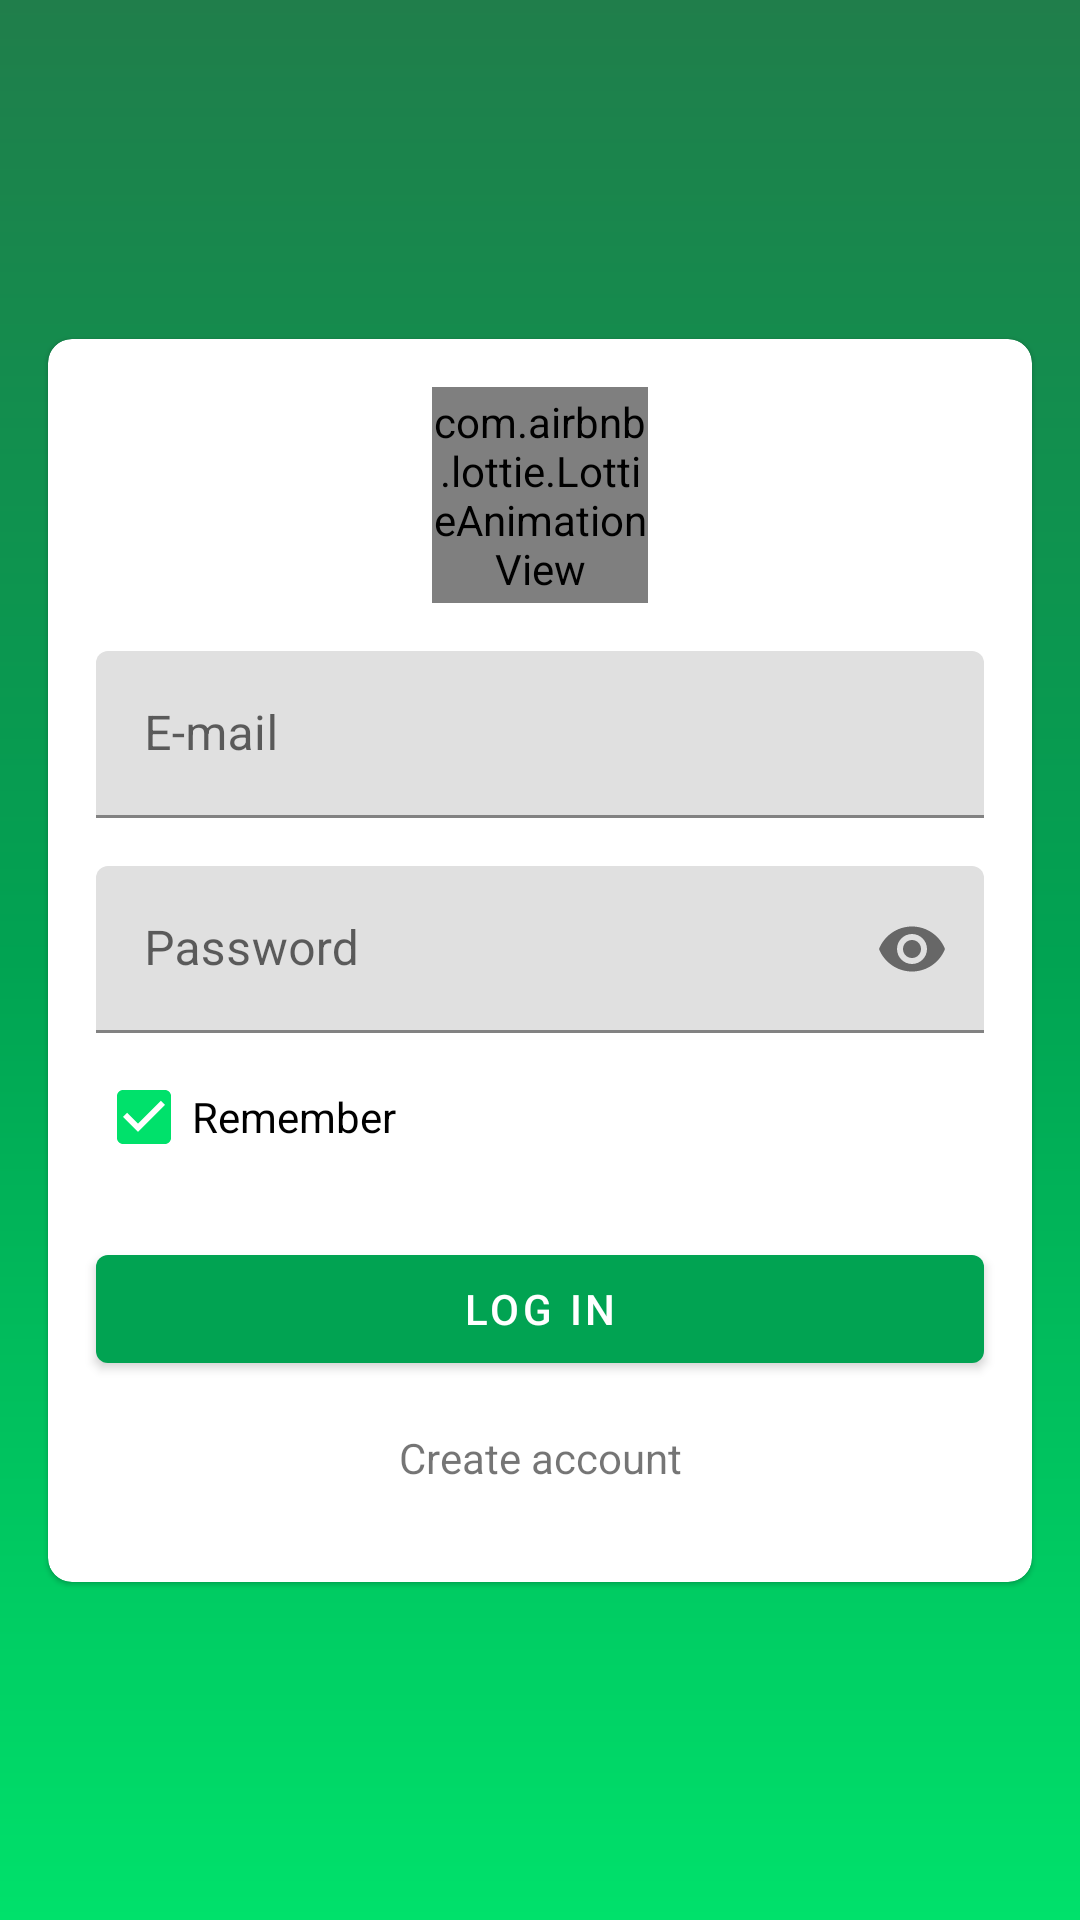

The Android layout XML behind this screen, and the referenced resources:
<!-- AndroidManifest.xml: activity theme Theme.DesafioIntegradorFirebaseAuthorization -->
<!-- res/layout/activity_login.xml -->
<?xml version="1.0" encoding="utf-8"?>
<ScrollView xmlns:android="http://schemas.android.com/apk/res/android"
    xmlns:app="http://schemas.android.com/apk/res-auto"
    xmlns:tools="http://schemas.android.com/tools"
    android:layout_width="match_parent"
    android:layout_height="match_parent"
    android:fillViewport="true"
    tools:context=".view.activity.LoginActivity">

    <androidx.constraintlayout.widget.ConstraintLayout
        android:layout_width="match_parent"
        android:layout_height="wrap_content">

        <com.google.android.material.card.MaterialCardView
            android:layout_width="0dp"
            android:layout_height="wrap_content"
            android:layout_margin="@dimen/regular_parent_margin"
            app:cardCornerRadius="@dimen/regular_card_border_radius"
            app:layout_constraintBottom_toBottomOf="parent"
            app:layout_constraintEnd_toEndOf="parent"
            app:layout_constraintStart_toStartOf="parent"
            app:layout_constraintTop_toTopOf="parent">

            <androidx.constraintlayout.widget.ConstraintLayout
                android:layout_width="match_parent"
                android:layout_height="match_parent">

                <com.airbnb.lottie.LottieAnimationView
                    android:id="@+id/lavLoginAnimation"
                    android:layout_width="@dimen/animation_size"
                    android:layout_height="@dimen/animation_size"
                    android:layout_margin="@dimen/login_content_margin"
                    android:scaleType="center"
                    app:layout_constraintEnd_toEndOf="parent"
                    app:layout_constraintStart_toStartOf="parent"
                    app:layout_constraintTop_toTopOf="parent"
                    app:layout_constraintVertical_bias="0.45"
                    app:lottie_autoPlay="true"
                    app:lottie_loop="false"
                    app:lottie_rawRes="@raw/google_play_games_lottie"
                    app:lottie_scale="0.3" />

                <com.google.android.material.textfield.TextInputLayout
                    android:id="@+id/tilLoginEmail"
                    android:layout_width="0dp"
                    android:layout_height="wrap_content"
                    android:layout_margin="@dimen/login_content_margin"
                    android:hint="@string/e_mail"
                    app:layout_constraintEnd_toEndOf="parent"
                    app:layout_constraintStart_toStartOf="parent"
                    app:layout_constraintTop_toBottomOf="@id/lavLoginAnimation">

                    <com.google.android.material.textfield.TextInputEditText
                        android:layout_width="match_parent"
                        android:layout_height="match_parent"
                        android:inputType="textEmailAddress" />

                </com.google.android.material.textfield.TextInputLayout>

                <com.google.android.material.textfield.TextInputLayout
                    android:id="@+id/tilLoginPassword"
                    android:layout_width="0dp"
                    android:layout_height="wrap_content"
                    android:layout_marginTop="@dimen/login_content_margin"
                    android:hint="@string/password"
                    app:layout_constraintEnd_toEndOf="@id/tilLoginEmail"
                    app:layout_constraintStart_toStartOf="@id/tilLoginEmail"
                    app:layout_constraintTop_toBottomOf="@id/tilLoginEmail"
                    app:passwordToggleEnabled="true">

                    <com.google.android.material.textfield.TextInputEditText
                        android:layout_width="match_parent"
                        android:layout_height="wrap_content"
                        android:inputType="textPassword" />

                </com.google.android.material.textfield.TextInputLayout>

                <CheckBox
                    android:id="@+id/cbLoginRemember"
                    android:layout_width="0dp"
                    android:layout_height="wrap_content"
                    android:layout_marginTop="@dimen/login_checkbox_margin"
                    android:checked="true"
                    android:text="@string/remember"
                    app:layout_constraintEnd_toEndOf="@id/tilLoginPassword"
                    app:layout_constraintStart_toStartOf="@id/tilLoginPassword"
                    app:layout_constraintTop_toBottomOf="@id/tilLoginPassword" />

                <Button
                    android:id="@+id/btLoginSubmit"
                    android:layout_width="0dp"
                    android:layout_height="wrap_content"
                    android:layout_marginTop="@dimen/login_content_margin"
                    android:text="@string/log_in"
                    app:layout_constraintEnd_toEndOf="@id/cbLoginRemember"
                    app:layout_constraintStart_toStartOf="@id/cbLoginRemember"
                    app:layout_constraintTop_toBottomOf="@id/cbLoginRemember" />

                <ProgressBar
                    android:id="@+id/pbLoginLoader"
                    android:layout_width="wrap_content"
                    android:layout_height="wrap_content"
                    android:visibility="gone"
                    app:layout_constraintBottom_toBottomOf="@id/lavLoginAnimation"
                    app:layout_constraintEnd_toEndOf="@id/lavLoginAnimation"
                    app:layout_constraintStart_toStartOf="@id/lavLoginAnimation"
                    app:layout_constraintTop_toTopOf="@id/lavLoginAnimation" />

                <TextView
                    android:id="@+id/tvLoginCreateAccount"
                    android:layout_width="0dp"
                    android:layout_height="wrap_content"
                    android:layout_marginTop="@dimen/login_content_margin"
                    android:layout_marginBottom="@dimen/login_card_margin_large"
                    android:text="@string/create_account"
                    android:textAlignment="center"
                    app:layout_constraintBottom_toBottomOf="parent"
                    app:layout_constraintEnd_toEndOf="@id/btLoginSubmit"
                    app:layout_constraintStart_toStartOf="@id/btLoginSubmit"
                    app:layout_constraintTop_toBottomOf="@id/btLoginSubmit" />

            </androidx.constraintlayout.widget.ConstraintLayout>

        </com.google.android.material.card.MaterialCardView>

    </androidx.constraintlayout.widget.ConstraintLayout>

</ScrollView>
<!-- resources referenced by this layout -->
<resources>
  <dimen name="animation_size">72dp</dimen>
  <dimen name="login_card_margin_large">32dp</dimen>
  <dimen name="login_checkbox_margin">4dp</dimen>
  <dimen name="login_content_margin">16dp</dimen>
  <dimen name="regular_card_border_radius">8dp</dimen>
  <dimen name="regular_parent_margin">16dp</dimen>
  <string name="create_account">Create account</string>
  <string name="e_mail">E-mail</string>
  <string name="log_in">Log in</string>
  <string name="password">Password</string>
  <string name="remember">Remember</string>
  <style name="Theme.DesafioIntegradorFirebaseAuthorization" parent="Theme.DesafioIntegradorFirebase">
          <item name="android:windowBackground">@drawable/bg_green</item>
      </style>
  <style name="Theme.DesafioIntegradorFirebase" parent="Theme.DesafioIntegradorFirebaseBase">
          
          <item name="android:windowBackground">@color/grey</item>
      </style>
  <!-- drawable bg_green (drawable) -->
  <?xml version="1.0" encoding="utf-8"?>
  <shape xmlns:android="http://schemas.android.com/apk/res/android">
  
      <gradient
          android:angle="270"
          android:centerColor="@color/green_500"
          android:endColor="@color/green_200"
          android:startColor="@color/green_700" />
  
  </shape>
  <style name="Theme.DesafioIntegradorFirebaseBase" parent="Theme.MaterialComponents.DayNight.NoActionBar">
          
          <item name="colorPrimary">@color/green_500</item>
          <item name="colorPrimaryVariant">@color/green_700</item>
          <item name="colorOnPrimary">@color/white</item>
          
          <item name="colorSecondary">@color/green_200</item>
          <item name="colorSecondaryVariant">@color/green_500</item>
          <item name="colorOnSecondary">@color/black</item>
          
          <item name="android:statusBarColor" tools:targetApi="l">?attr/colorPrimaryVariant</item>
      </style>
  <color name="grey">#EFEFEF</color>
  <color name="green_500">#01A352</color>
  <color name="green_200">#00E16B</color>
  <color name="green_700">#207E4B</color>
  <color name="white">#FFFFFFFF</color>
  <color name="black">#FF000000</color>
</resources>
